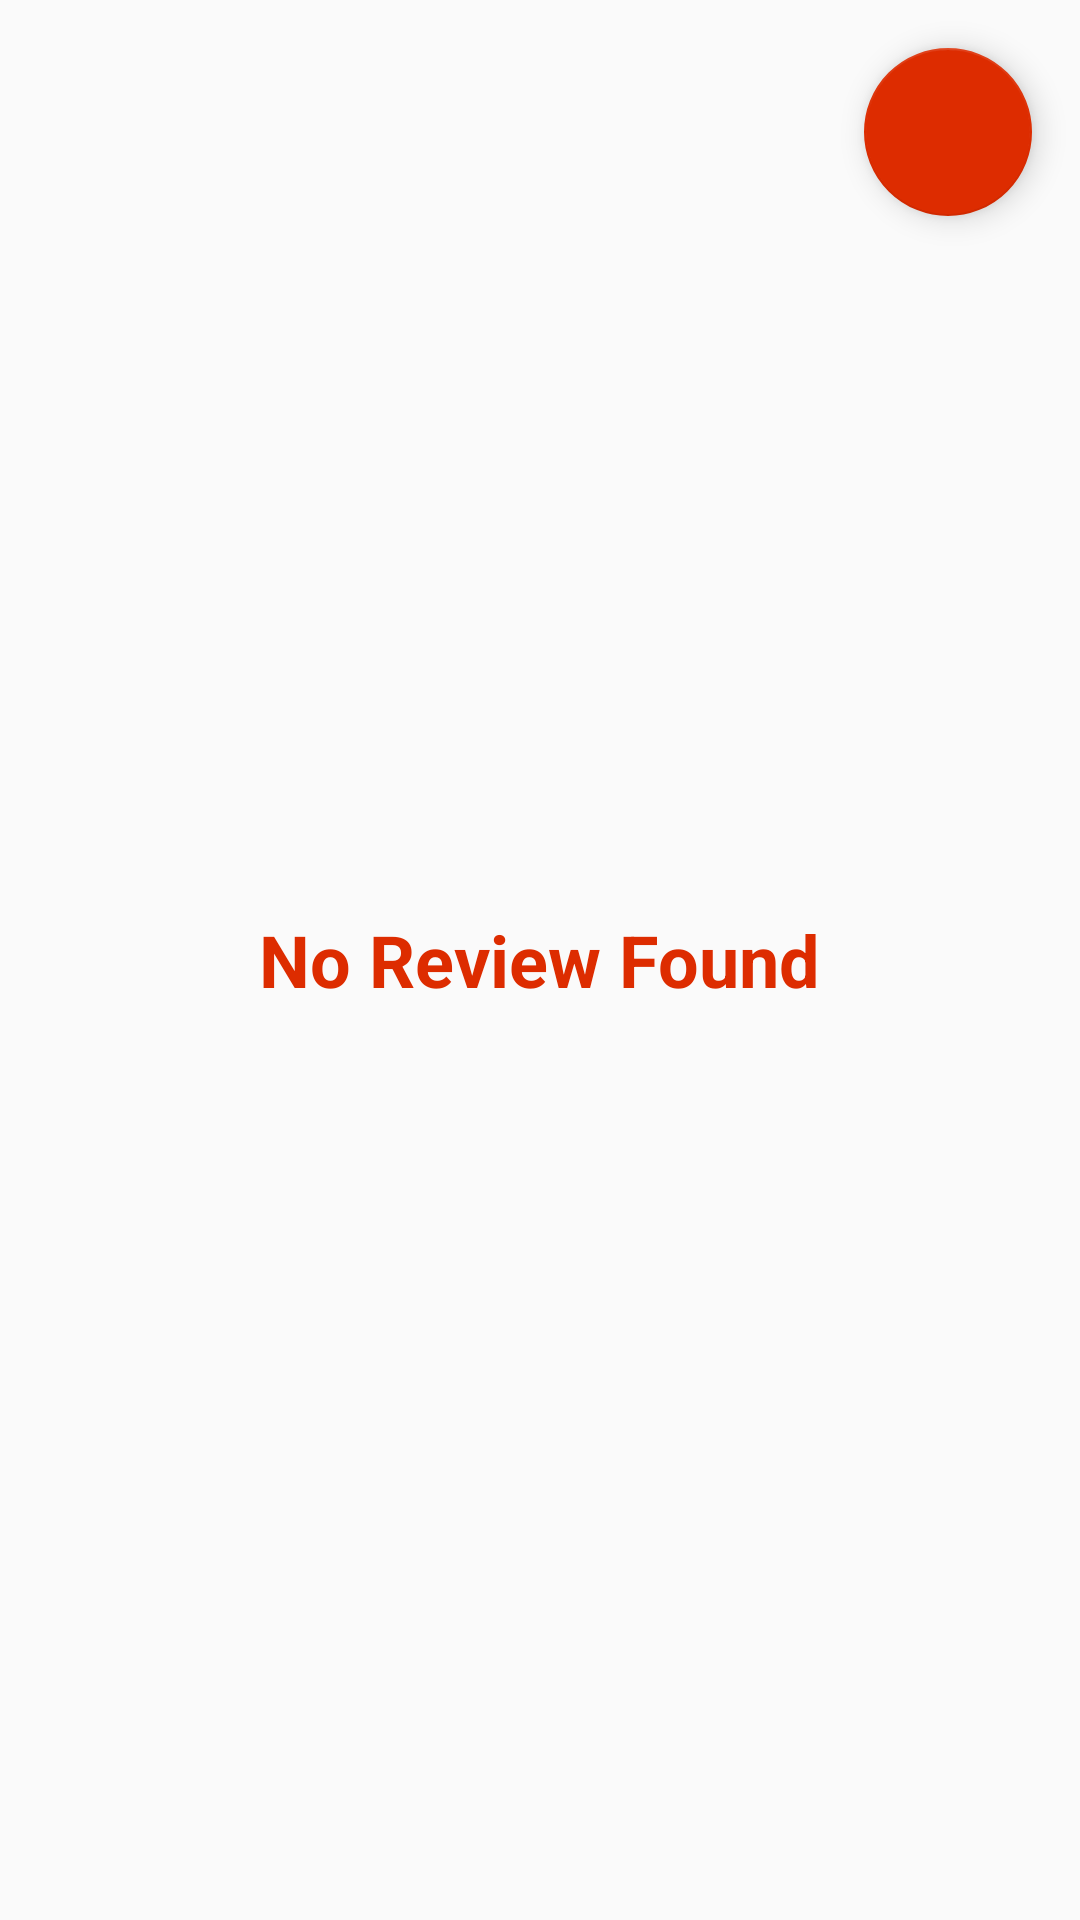

Reconstruct the res/layout file that produces this screen, plus the resources it refers to.
<!-- AndroidManifest.xml: application theme AppTheme -->
<!-- res/layout/fragment_reviews.xml -->
<?xml version="1.0" encoding="utf-8"?>
<FrameLayout xmlns:android="http://schemas.android.com/apk/res/android"
    xmlns:app="http://schemas.android.com/apk/res-auto"
    android:id="@+id/dummyfrag_bg"
    android:layout_width="match_parent"
    android:layout_height="match_parent">

    <android.support.v7.widget.RecyclerView
        android:id="@+id/recycler_view_reviews"
        android:layout_width="match_parent"
        android:layout_height="match_parent"
        android:clipToPadding="false"
        android:paddingBottom="@dimen/activity_horizontal_margin"
        android:paddingTop="@dimen/activity_horizontal_margin" />

    <TextView
        android:id="@+id/empty_textView"
        android:layout_width="wrap_content"
        android:layout_height="wrap_content"
        android:layout_gravity="center"
        android:text="No Review Found"
        android:textColor="@color/colorAccent"
        android:textSize="@dimen/_24sdp"
        android:textStyle="bold"
        android:visibility="visible" />

    <android.support.design.widget.FloatingActionButton
        android:id="@+id/add_review_button"
        android:layout_width="wrap_content"
        android:layout_height="wrap_content"
        android:layout_gravity="end|top"
        android:layout_margin="16dp"
        android:src="@drawable/ic_add_white_24dp"
        app:backgroundTint="@color/colorAccent" />

</FrameLayout>
<!-- resources referenced by this layout -->
<resources>
  <color name="colorAccent">#DD2C00</color>
  <dimen name="_24sdp">24dp</dimen>
  <dimen name="activity_horizontal_margin">16dp</dimen>
  <style name="AppTheme" parent="Theme.AppCompat.Light.DarkActionBar">
          <item name="colorPrimary">@color/colorPrimary</item>
          <item name="colorPrimaryDark">@color/colorPrimaryDark</item>
          <item name="colorAccent">@color/colorAccent</item>
      </style>
  <color name="colorPrimary">#FF3D00</color>
  <color name="colorPrimaryDark">#DD2C00</color>
</resources>
